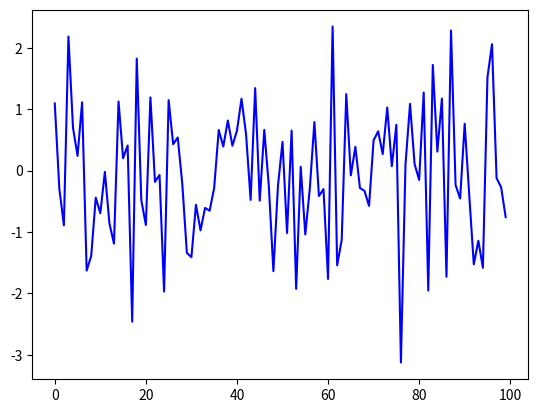

The matplotlib source for this figure:
from random import normalvariate
import matplotlib.pyplot as plt

def generate_data(n):
    ''' (number) -> array
#     
    Returns an array of n-many epsilon values taken from
    the standard normal distribution.    
    '''
    
    epsilon_values = []
    for i in range(n):
        e = normalvariate(0, 1)
        epsilon_values.append(e)
    return epsilon_values

data = generate_data(100)
plt.plot(data, 'b-')
plt.show()
